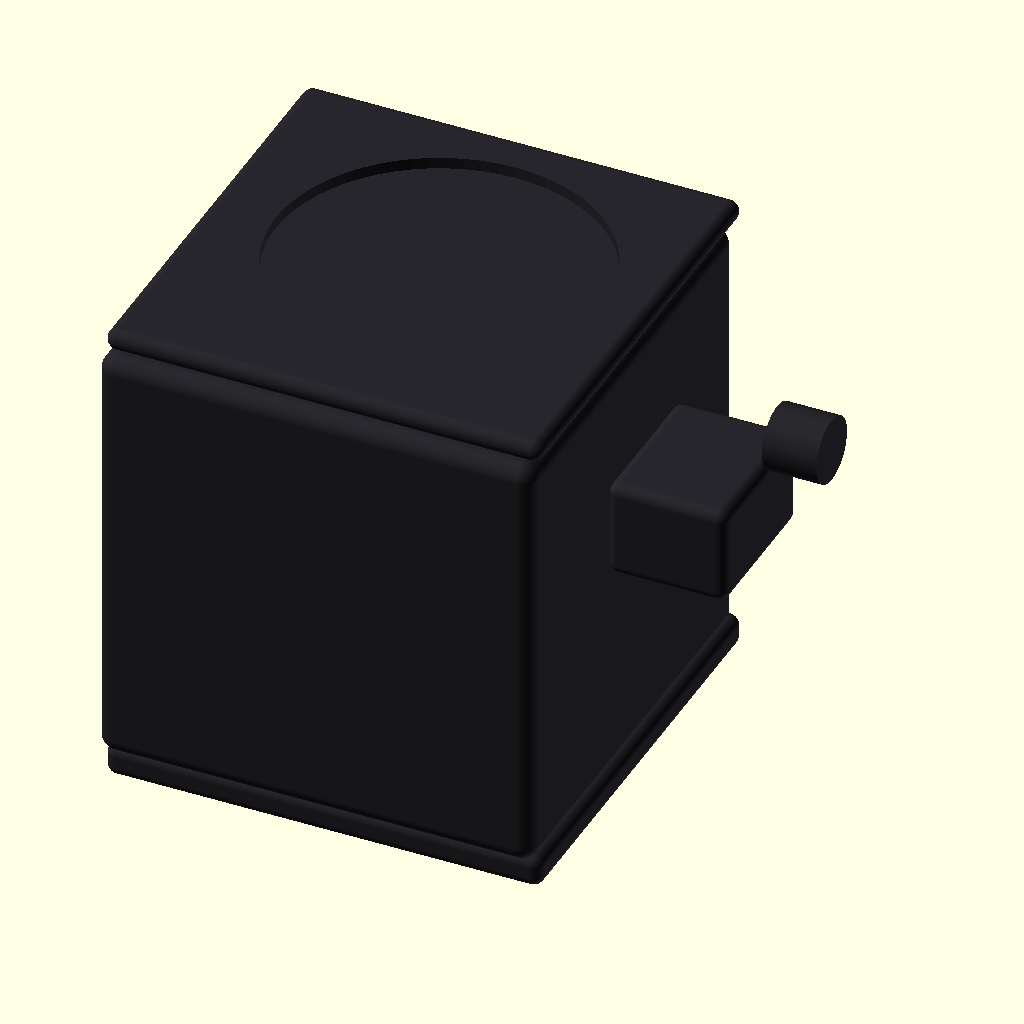
Cell 1: rendered with the file's own defaults.
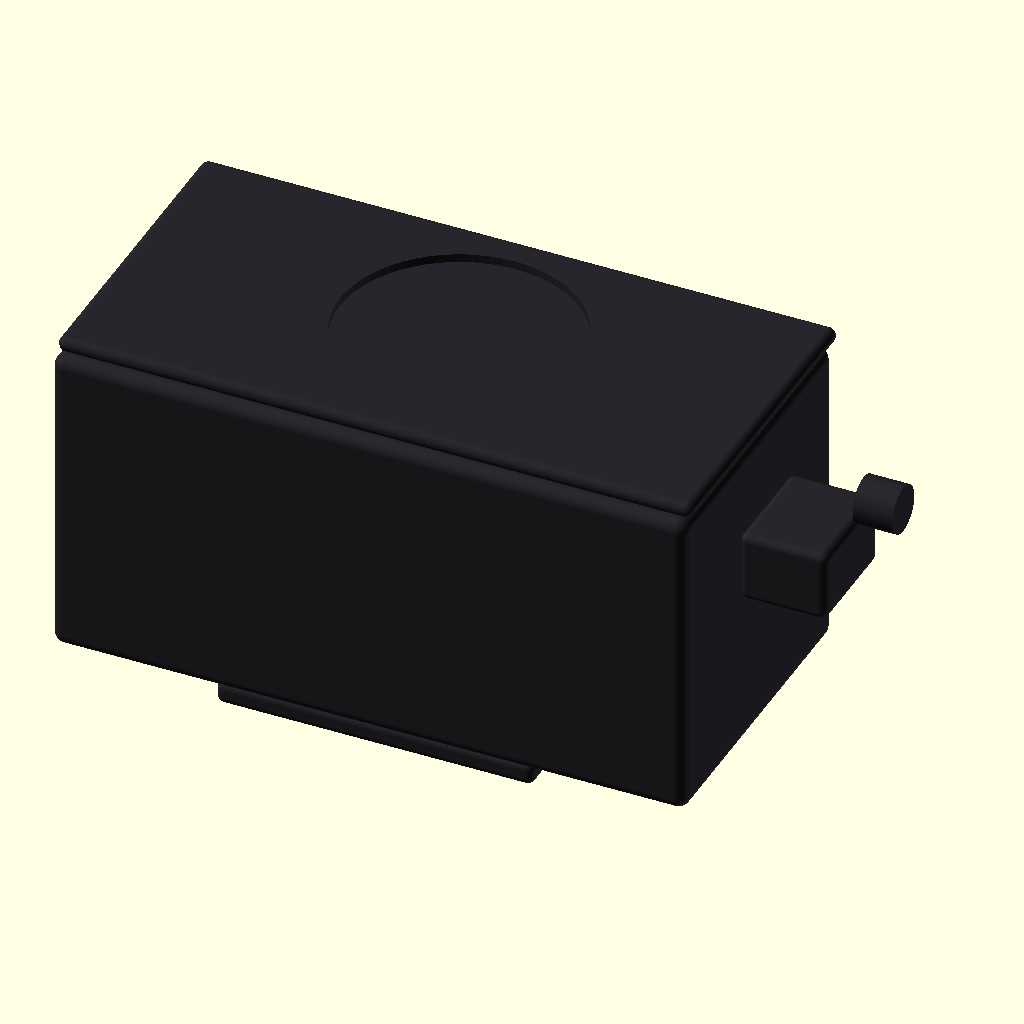
Cell 2: the same model with motor_body_w = 160.
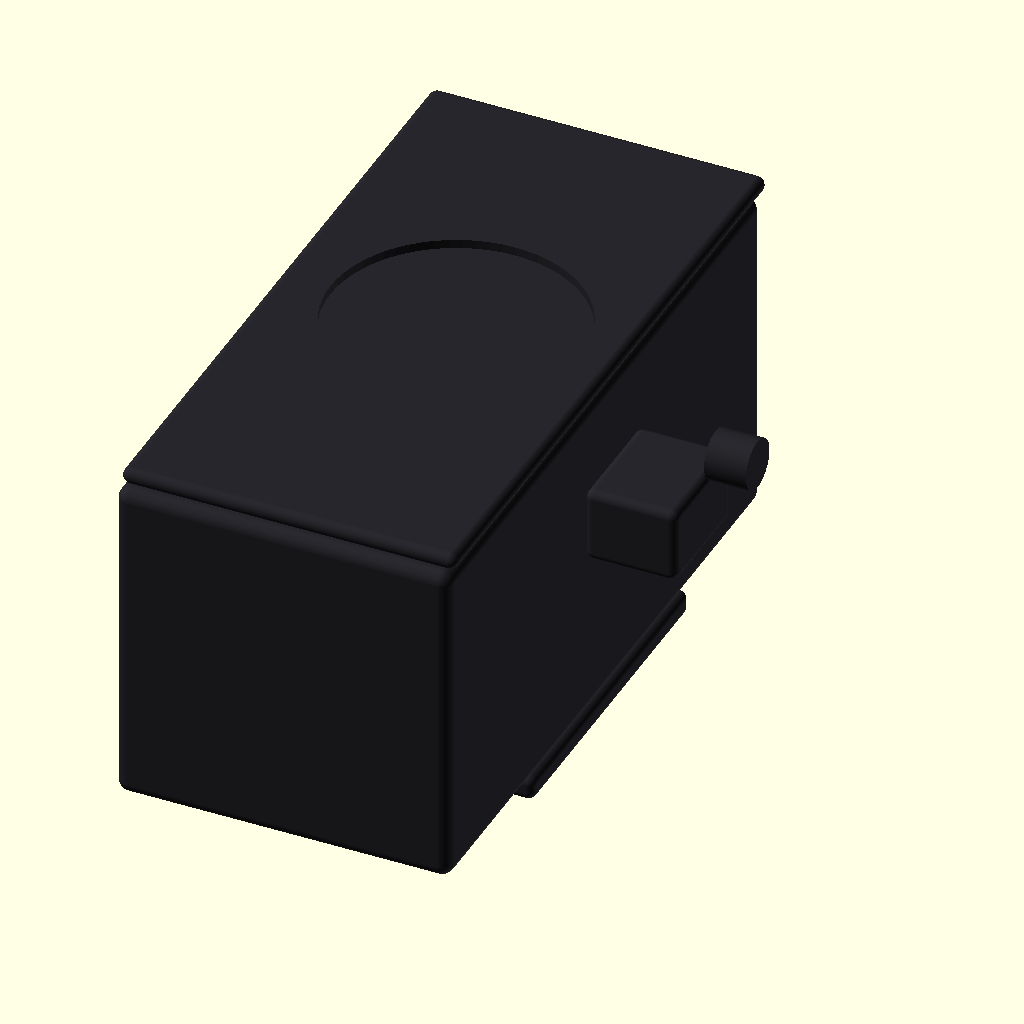
Cell 3 — motor_body_h set to 160, the other parameters unchanged.
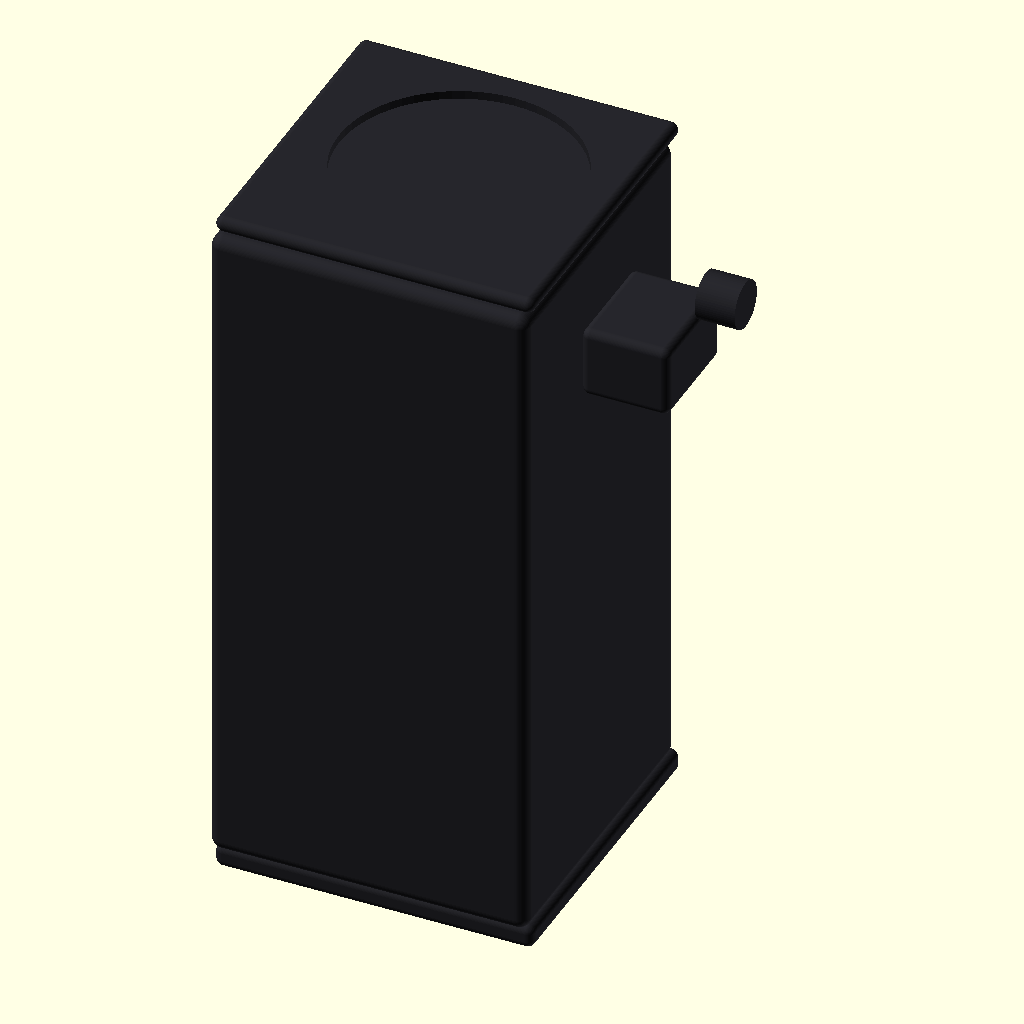
Cell 4: motor_body_len = 180 (everything else at default).
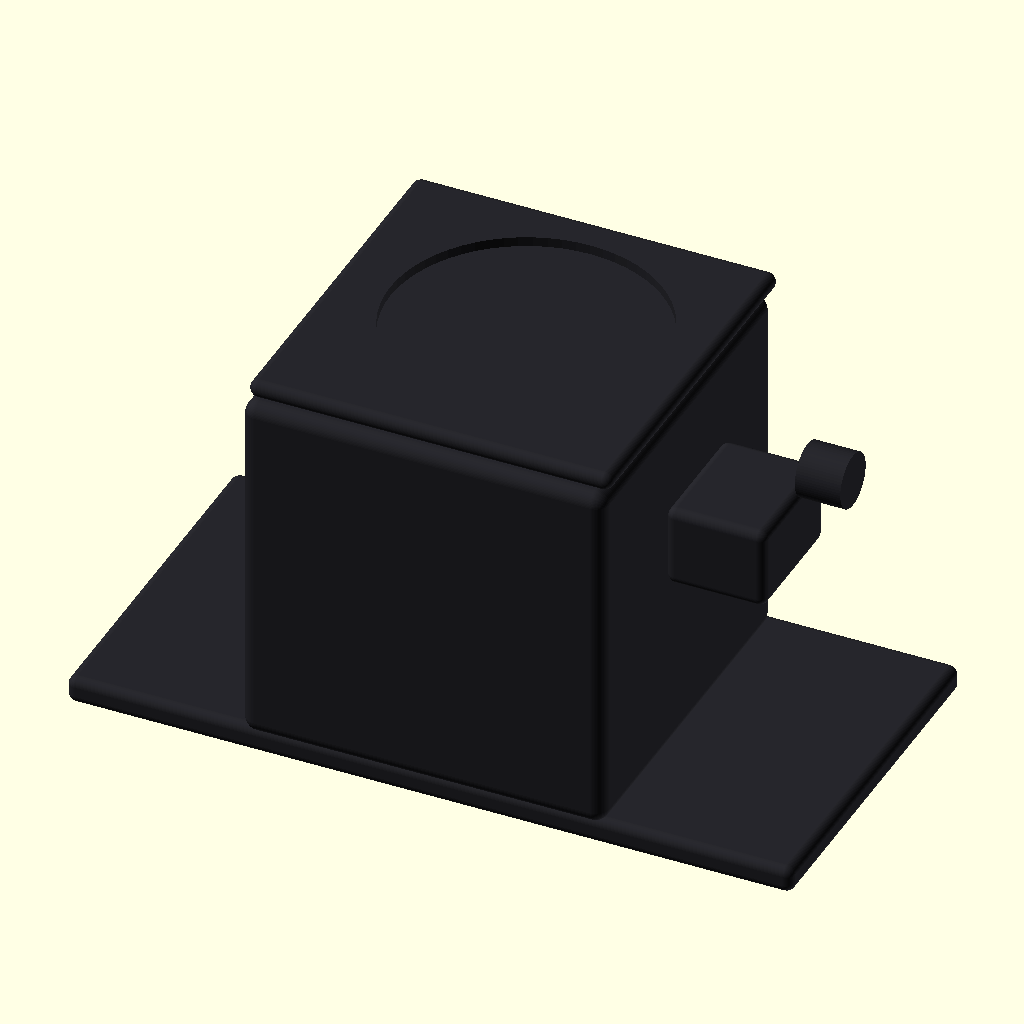
Cell 5 — front_flange_w set to 160, the other parameters unchanged.
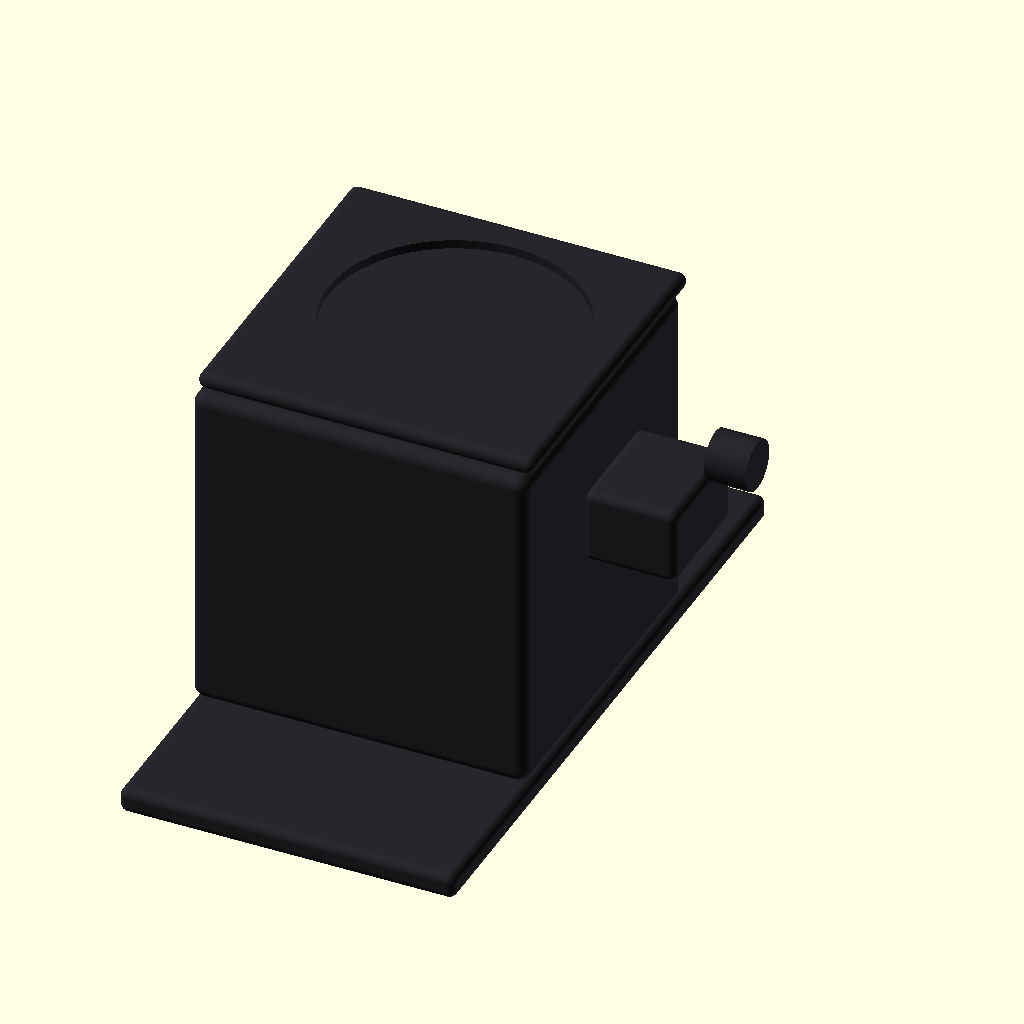
Cell 6 — front_flange_h set to 160, the other parameters unchanged.
The same orthographic view direction (rotation 55°, 0°, 25°; colour scheme Cornfield) for every cell, with the view re-fitted per cell, so scale and position can differ between cells.
The OpenSCAD source (additional_study/matched_effort/results/direct_repair/scad/servo_motor__Lichuan_M04030_80ST.scad):
$fn=64;

// Lichuan -80M04030B (approximate envelope model)
// Units: mm

// ---------- Parameters ----------
motor_body_w = 80;
motor_body_h = 80;
motor_body_len = 90;

front_flange_w = 80;
front_flange_h = 80;
front_flange_th = 6;

rear_cap_th = 4;

shaft_d = 19;
shaft_len = 40;

pilot_d = 55;          // front locating boss
pilot_h = 2.5;

mount_hole_d = 6.6;    // clearance for M6
mount_hole_spacing = 63; // typical 80mm frame pattern (approx)
mount_hole_depth = front_flange_th + 2;

key_w = 6;
key_h = 3;
key_len = 25;

connector_block_w = 28;
connector_block_h = 22;
connector_block_len = 18;

cable_gland_d = 12;
cable_gland_len = 10;

foot_boss_d = 10;
foot_boss_h = 2;

// ---------- Helpers ----------
module rounded_box(size=[10,10,10], r=2, center=false){
    // Minkowski rounded box (renderable, heavier)
    minkowski(){
        cube([max(0.01,size[0]-2*r), max(0.01,size[1]-2*r), max(0.01,size[2]-2*r)], center=center);
        sphere(r=r);
    }
}

module hole_pattern_80(){
    // 4 holes on square pattern
    for (sx=[-1,1], sy=[-1,1]){
        translate([sx*mount_hole_spacing/2, sy*mount_hole_spacing/2, -0.1])
            cylinder(d=mount_hole_d, h=mount_hole_depth+0.2);
    }
}

module servo_motor(){
    // Coordinate system:
    // Z axis = motor axis (shaft points +Z)
    // Front face at Z=0, body extends to +Z
    // Centered in X/Y

    difference(){
        union(){
            // Main body
            translate([-motor_body_w/2, -motor_body_h/2, front_flange_th])
                rounded_box([motor_body_w, motor_body_h, motor_body_len-front_flange_th-rear_cap_th], r=3, center=false);

            // Front flange
            translate([-front_flange_w/2, -front_flange_h/2, 0])
                rounded_box([front_flange_w, front_flange_h, front_flange_th], r=2, center=false);

            // Rear cap
            translate([-motor_body_w/2, -motor_body_h/2, motor_body_len-rear_cap_th])
                rounded_box([motor_body_w, motor_body_h, rear_cap_th], r=2, center=false);

            // Front pilot boss
            translate([0,0,front_flange_th])
                cylinder(d=pilot_d, h=pilot_h);

            // Shaft
            translate([0,0,front_flange_th+pilot_h])
                cylinder(d=shaft_d, h=shaft_len);

            // Key on shaft
            translate([shaft_d/2 - key_h, -key_w/2, front_flange_th+pilot_h+5])
                cube([key_h, key_w, key_len], center=false);

            // Connector block on side near rear
            translate([motor_body_w/2, -connector_block_w/2, motor_body_len-connector_block_len-10])
                rotate([0,90,0])
                    rounded_box([connector_block_len, connector_block_w, connector_block_h], r=2, center=false);

            // Cable gland cylinder protruding from connector block
            translate([motor_body_w/2 + connector_block_h, 0, motor_body_len-connector_block_len-10 + connector_block_len/2])
                rotate([0,90,0])
                    cylinder(d=cable_gland_d, h=cable_gland_len);

            // Small feet/bosses on bottom edges (stylized)
            for (sx=[-1,1]){
                translate([sx*(motor_body_w/2-12), -motor_body_h/2, front_flange_th+10])
                    rotate([90,0,0])
                        cylinder(d=foot_boss_d, h=foot_boss_h);
                translate([sx*(motor_body_w/2-12), -motor_body_h/2, motor_body_len-20])
                    rotate([90,0,0])
                        cylinder(d=foot_boss_d, h=foot_boss_h);
            }
        }

        // Mounting holes through flange
        translate([0,0,0])
            hole_pattern_80();

        // Center bore relief (optional shallow)
        translate([0,0,-0.1])
            cylinder(d=22, h=front_flange_th+0.2);

        // Rear face shallow recess (stylized)
        translate([0,0,motor_body_len-rear_cap_th-0.1])
            cylinder(d=60, h=rear_cap_th+0.2);
    }
}

// ---------- Render ----------
color([0.15,0.15,0.17]) servo_motor();
Parameter table extracted from the source (name, type, default, range or options):
motor_body_w: number, default 80
motor_body_h: number, default 80
motor_body_len: number, default 90
front_flange_w: number, default 80
front_flange_h: number, default 80
front_flange_th: number, default 6
rear_cap_th: number, default 4
shaft_d: number, default 19
shaft_len: number, default 40
pilot_d: number, default 55
pilot_h: number, default 2.5
mount_hole_d: number, default 6.6
mount_hole_spacing: number, default 63
key_w: number, default 6
key_h: number, default 3
key_len: number, default 25
connector_block_w: number, default 28
connector_block_h: number, default 22
connector_block_len: number, default 18
cable_gland_d: number, default 12
cable_gland_len: number, default 10
foot_boss_d: number, default 10
foot_boss_h: number, default 2
